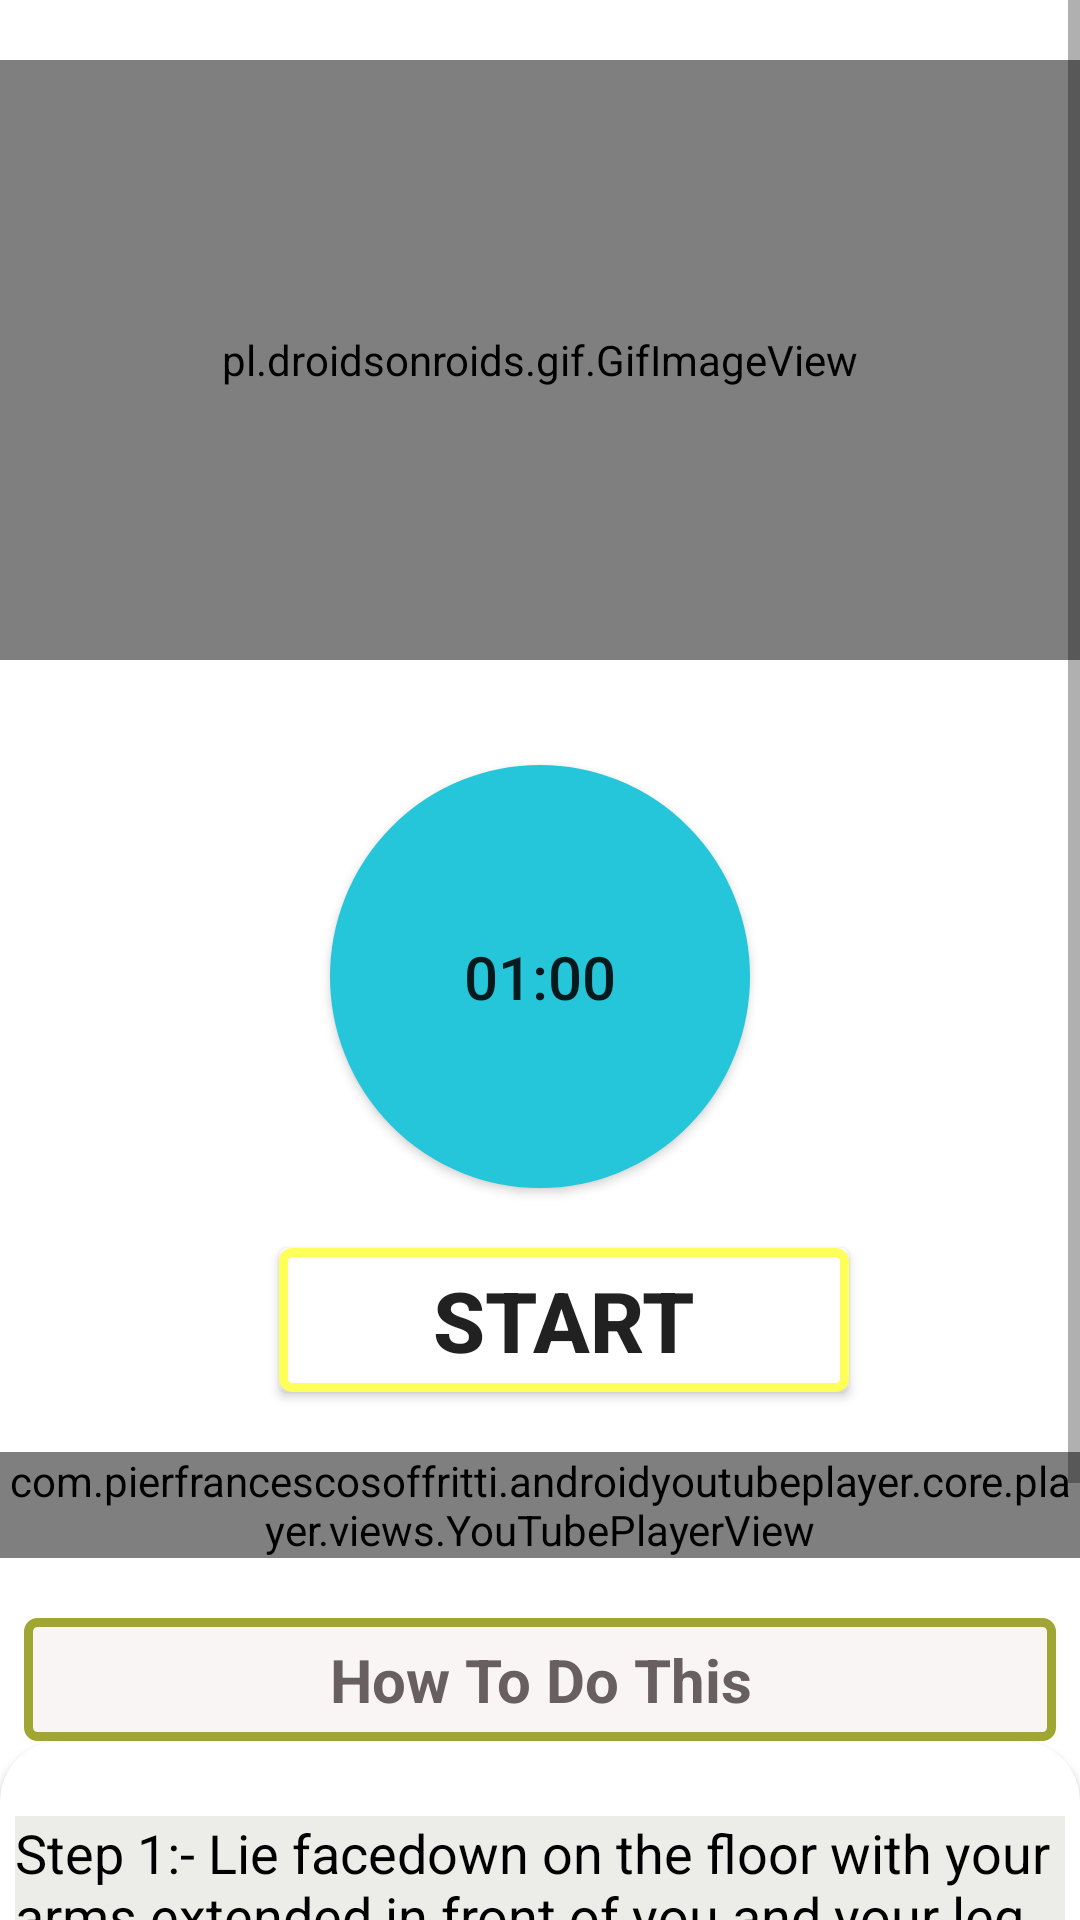

Here is an Android app screen rendered from its layout file. Give the layout XML and the strings, colors and styles it references.
<!-- AndroidManifest.xml: application theme AppTheme -->
<!-- res/layout/activity_bow11.xml -->
<?xml version="1.0" encoding="utf-8"?>
<RelativeLayout xmlns:android="http://schemas.android.com/apk/res/android"
    xmlns:app="http://schemas.android.com/apk/res-auto"
    android:layout_width="match_parent"
    android:background="@color/white"
    android:layout_height="match_parent">

    <ScrollView
        android:layout_width="match_parent"
        android:layout_height="match_parent">

        <LinearLayout
            android:layout_width="match_parent"
            android:layout_height="match_parent"
            android:orientation="vertical">

            <pl.droidsonroids.gif.GifImageView
                android:layout_width="fill_parent"
                android:layout_height="200dp"
                android:layout_gravity="center"
                android:layout_marginTop="20dp"
                android:src="@drawable/boatpose11" />

            <Button
                android:id="@+id/time"
                android:layout_width="140dp"
                android:layout_height="141dp"
                android:layout_gravity="center"
                android:layout_marginTop="35dp"
                android:background="@drawable/timeer"
                android:gravity="center"
                android:padding="15dp"
                android:text="01:00"
                android:textColorHint="#3aa8c1"
                android:textSize="20dp"
                app:backgroundTint="#26C6DA" />

            <Button
                android:id="@+id/startbutton"
                android:layout_width="190dp"
                android:layout_height="wrap_content"
                android:layout_gravity="center"
                android:layout_marginLeft="08dp"
                android:layout_marginTop="20dp"
                android:gravity="center"
                android:text="start"
                android:textSize="28dp"
                android:textStyle="bold"
                android:background="@drawable/button_ji"
                app:backgroundTint="#FFA726"
                app:backgroundTintMode="add" />

            <com.pierfrancescosoffritti.androidyoutubeplayer.core.player.views.YouTubePlayerView
                android:id="@+id/youtube_player_view"
                android:layout_width="match_parent"
                android:layout_height="wrap_content"
                android:layout_marginTop="20dp"
                app:autoPlay="true"
                app:videoId="se9DDAwwGQY" />

            <LinearLayout
                android:layout_width="fill_parent"
                android:layout_height="0dp"

                android:layout_weight="1.0">


            </LinearLayout>

            <TextView
                android:layout_width="344dp"
                android:layout_height="wrap_content"
                android:layout_gravity="center"
                android:layout_marginTop="20dp"
                android:background="@drawable/button_ji"
                android:gravity="center"
                android:padding="7dp"
                android:text="How To Do This"
                android:textAlignment="center"
                android:textColor="#686060"
                android:textSize="20dp"
                android:textStyle="bold" />

            <androidx.cardview.widget.CardView
                android:layout_width="match_parent"
                android:layout_height="match_parent"
                android:layout_marginBottom="10dp"
                android:background="#ECEDE8"
                app:cardCornerRadius="20dp">

                <LinearLayout
                    android:layout_width="wrap_content"
                    android:layout_height="wrap_content"
                    android:layout_marginStart="5dp"
                    android:layout_marginLeft="5dp"
                    android:layout_marginTop="25dp"
                    android:layout_marginEnd="5dp"
                    android:background="#ECEDE8"
                    android:orientation="horizontal">

                    <TextView
                        android:layout_width="match_parent"
                        android:layout_height="wrap_content"
                        android:background="#ECEDE8"
                        android:text="@string/pose14"
                        android:textColor="@color/black"
                        android:textSize="18dp" />


                </LinearLayout>

            </androidx.cardview.widget.CardView>

        </LinearLayout>


    </ScrollView>

</RelativeLayout>
<!-- resources referenced by this layout -->
<resources>
  <!-- drawable button_ji (drawable) -->
  <?xml version="1.0" encoding="utf-8"?>
  <selector xmlns:android="http://schemas.android.com/apk/res/android">
  <item>
  
      <shape android:shape="rectangle">
          <stroke android:color="#9FA634"
              android:width="3dp"/>
              <solid android:color="#FAF5F5"/>
          <corners android:radius="3dp"/>
              <size android:width="85dp"
                  android:height="35dp"/>
  
      </shape>
  </item>
  </selector>
  <!-- drawable timeer (drawable) -->
  <?xml version="1.0" encoding="utf-8"?>
  <selector xmlns:android="http://schemas.android.com/apk/res/android">
      <item>
  
          <shape android:shape="oval">
              <stroke android:color="#3aa8c1"
                  android:width="3dp"/>
              <solid android:color="#3aa8c1"/>
              <corners android:radius="3dp"/>
              <size android:width="85dp"
                  android:height="35dp"/>
  
          </shape>
      </item>
  </selector>
  <string name="pose14">    Step 1:- Lie facedown on the floor with your arms extended in front of you and your leg extended behind you. \n\n
                               Step 2:- In one movement,engage your glutes and lower back to raise your arms,legs,and chest off the floor.\n\n
                               Step 3:- Hold for a count,then slowly return to the starting position.
                              </string>
  <style name="AppTheme" parent="Theme.AppCompat.Light.NoActionBar">
         <item name="colorPrimary">@color/design_default_color_primary</item>
         <item name="colorPrimaryDark">@color/design_default_color_primary_dark</item>
         <item name="colorAccent">@color/black</item>
  
     </style>
  <!-- not gathered from this repository: default colours our renderer supplied (Android Studio template values) -->
  <color name="black">#FF000000</color>
  <color name="white">#FFFFFFFF</color>
</resources>
